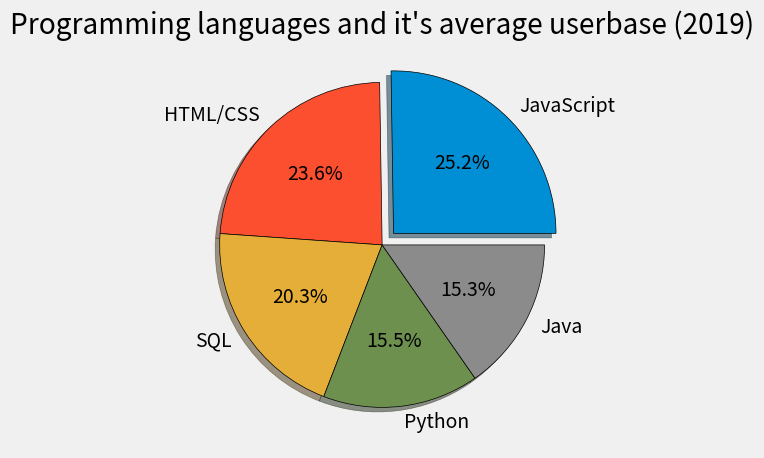

The matplotlib source for this figure:
from matplotlib import pyplot as plt

plt.style.use('fivethirtyeight')
#using a prebuilt theme

slices = [59219, 55466, 47544, 36443,35917]
#these are the data for the pie chart pie will automatically covert it into percentage
 
labels = ['JavaScript', 'HTML/CSS', 'SQL', 'Python', 'Java']
# these are the labels for the data we injected
# they should be of the same order as of the data list

plt.pie(slices,labels=labels,autopct="%1.1f%%",explode=[.1,0,0,0,0],shadow=True,wedgeprops={"edgecolor":"black"})
# .pie plots a pie chart 
# labels is the labels or the names we passed
# explode moves the piece of the pie from the pie by the given list of order of the data
# shadow gives shadow as the name suggests
# wedgeprops is a dictionary of properties of wedge we use "edgecolor" to color the edges
# autopct displays the %  values to the pie-plot
  
plt.title("Programming languages and it's average userbase (2019)")
plt.tight_layout()
plt.show()